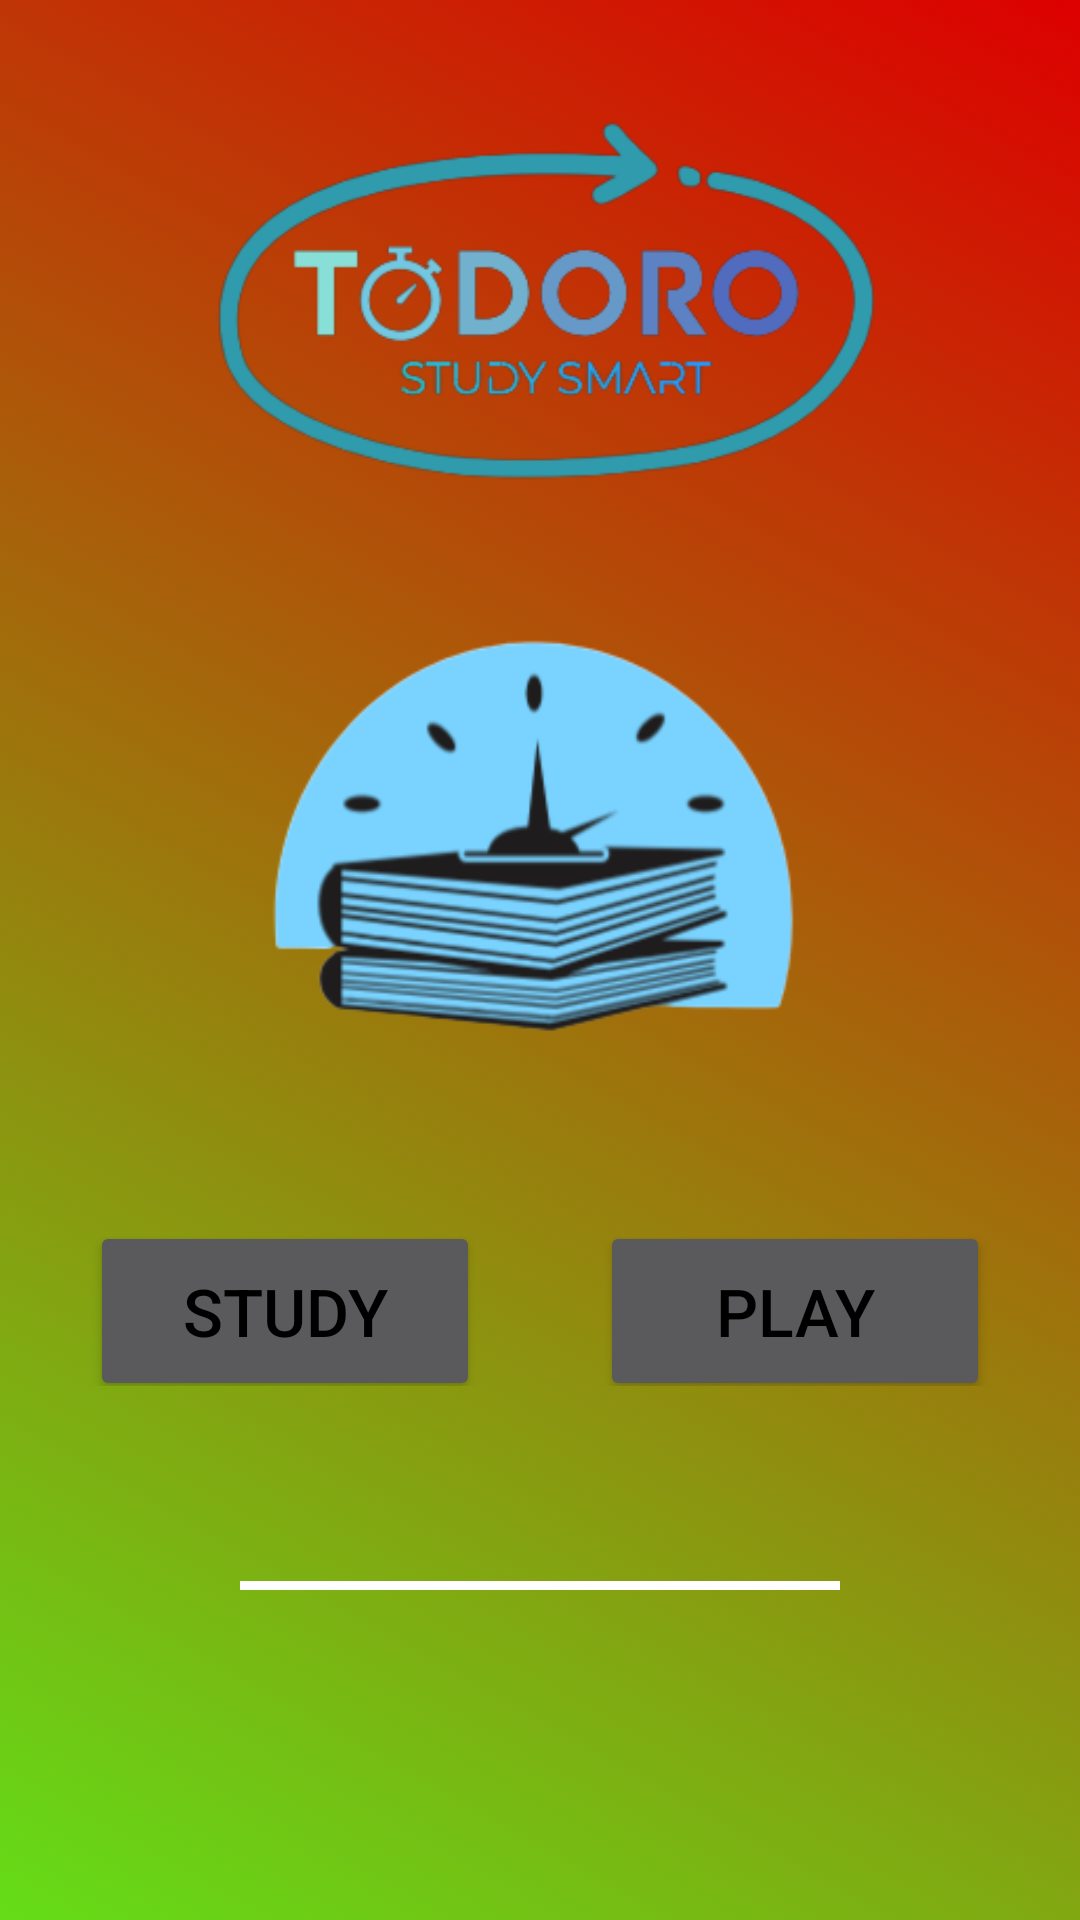

Android layout source for this screen:
<!-- AndroidManifest.xml: application theme Theme.TODORO -->
<!-- res/layout/activity_main.xml -->
<?xml version="1.0" encoding="utf-8"?>
<LinearLayout xmlns:android="http://schemas.android.com/apk/res/android"
    xmlns:app="http://schemas.android.com/apk/res-auto"
    xmlns:tools="http://schemas.android.com/tools"
    android:id="@+id/main"
    android:layout_width="match_parent"
    android:layout_height="match_parent"
    android:background="@drawable/finalanamadited"
    android:orientation="vertical"
    android:padding="5dp"
    tools:context=".MainActivity"
    tools:ignore="ExtraText">

    <ImageView
        android:layout_width="match_parent"
        android:layout_height="180dp"
        android:layout_gravity="center"
        android:contentDescription="@string/todoro_icon"
        android:foregroundGravity="center"
        android:maxWidth="400dp"
        android:src="@drawable/word" />


    <ImageView
        android:layout_width="250dp"
        android:layout_height="160dp"
        android:layout_gravity="center"
        android:layout_marginTop="7dp"
        android:layout_marginBottom="5dp"
        android:contentDescription="@string/app_icon"
        android:src="@drawable/booksfo2" />

    <LinearLayout
        android:layout_width="match_parent"
        android:layout_height="60dp"
        android:layout_marginTop="50dp"
        android:orientation="horizontal"
        android:padding="5dp"
        android:paddingLeft="30dp"
        android:paddingRight="30dp">

        <Button
            android:id="@+id/btn_stdy"
            android:layout_width="40dp"
            android:layout_height="60dp"
            android:layout_gravity="center"
            android:layout_marginLeft="20dp"
            android:layout_marginRight="20dp"
            android:layout_weight="1"

            android:gravity="center"
            android:text="Study"
            android:textColor="#000000"
            android:textSize="22dp" />

        <Button
            android:id="@+id/btn_ply"
            android:layout_width="40dp"
            android:layout_height="60dp"
            android:layout_gravity="center"
            android:layout_marginLeft="20dp"
            android:layout_marginRight="20dp"
            android:layout_weight="1"
            android:gravity="center"
            android:text="Play"
            android:textColor="#000000"
            android:textSize="22dp" />


    </LinearLayout>


    <View
        android:layout_width="200dp"
        android:layout_height="3dp"
        android:layout_gravity="center"
        android:layout_marginTop="60dp"
        android:background="#FFFFFF" />

    <ImageView
        android:layout_width="90dp"
        android:layout_height="90dp"
        android:layout_gravity="center"
        android:layout_marginTop="10dp"
        android:src="@drawable/faculty" />

    <LinearLayout
        android:layout_width="wrap_content"
        android:layout_height="wrap_content"
        android:layout_gravity="center"
        android:orientation="vertical">


        <ImageView
            android:layout_width="8dp"
            android:layout_height="8dp"
            android:layout_gravity="right"
            android:src="@drawable/r" />

        <TextView
            android:layout_width="wrap_content"
            android:layout_height="wrap_content"
            android:layout_gravity="center"
            android:gravity="center"
            android:text="All Rights Are Reserved "
            android:textColor="@color/white"
            android:textSize="15sp" />

    </LinearLayout>

</LinearLayout>
<!-- resources referenced by this layout -->
<resources>
  <color name="white">#FFFFFFFF</color>
  <!-- drawable booksfo2: png bitmap (drawable-v24, 28258 bytes) -->
  <!-- drawable finalanamadited (drawable) -->
  <?xml version="1.0" encoding="utf-8"?>
  <animation-list xmlns:android="http://schemas.android.com/apk/res/android">
  
      <item
          android:drawable="@drawable/background"
          android:duration="4000"/>
      <item
          android:drawable="@drawable/background1"
          android:duration="4000"/>
      <item
          android:drawable="@drawable/background2"
          android:duration="4000"/>
  </animation-list>
  <!-- drawable word: png bitmap (drawable-v24, 31811 bytes) -->
  <string name="app_icon">App Icon</string>
  <string name="todoro_icon">TODORO Icon</string>
  <style name="Theme.TODORO" parent="Theme.MaterialComponents.NoActionBar">
          
          <item name="colorPrimary">@color/purple_500</item>
          <item name="colorPrimaryVariant">@color/purple_700</item>
          <item name="colorOnPrimary">@color/white</item>
          
          <item name="colorSecondary">@color/teal_200</item>
          <item name="colorSecondaryVariant">@color/teal_700</item>
          <item name="colorOnSecondary">@color/black</item>
          
          <item name="android:statusBarColor" tools:targetApi="l">?attr/colorPrimaryVariant</item>
          
      </style>
  <!-- drawable background (drawable) -->
  <?xml version="1.0" encoding="utf-8"?>
  <selector xmlns:android="http://schemas.android.com/apk/res/android">
  <item>
  
  
      <shape>
          <gradient
              android:angle="225"
              android:startColor="#DD0000"
              android:endColor="#64DD17"/>
  
  
      </shape>
  </item>
  
  
  
  
  
  </selector>
  <!-- drawable background1 (drawable) -->
  <?xml version="1.0" encoding="utf-8"?>
  <selector xmlns:android="http://schemas.android.com/apk/res/android">
      <item>
  
  
          <shape>
              <gradient
                  android:angle="135"
                  android:startColor="#1900FF"
                  android:endColor="#4CFF00"/>
  
  
          </shape>
      </item>
  
  
  
  
  
  </selector>
  <!-- drawable background2 (drawable) -->
  <?xml version="1.0" encoding="utf-8"?>
  <selector xmlns:android="http://schemas.android.com/apk/res/android">
      <item>
  
  
          <shape>
              <gradient
                  android:angle="315"
                  android:startColor="#003279"
                  android:endColor="#E63939"/>
  
  
          </shape>
      </item>
  
  
  
  
  
  </selector>
  <color name="purple_500">#FF6200EE</color>
  <color name="purple_700">#FF3700B3</color>
  <color name="teal_200">#FF03DAC5</color>
  <color name="teal_700">#FF018786</color>
  <color name="black">#673AB7</color>
</resources>
